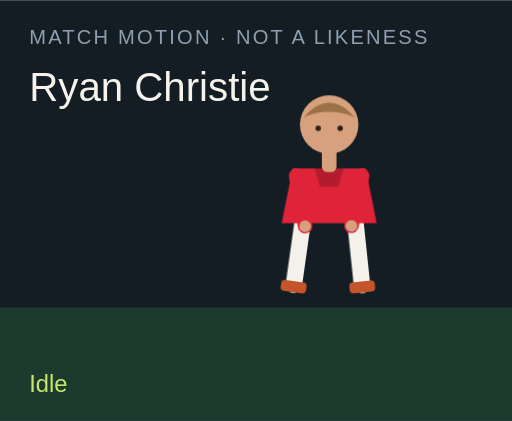
t = 0.00 s
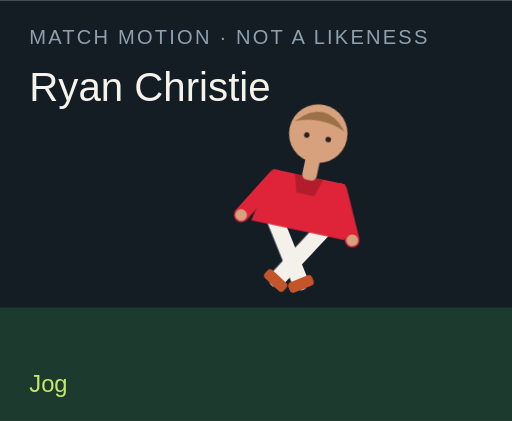
t = 1.50 s
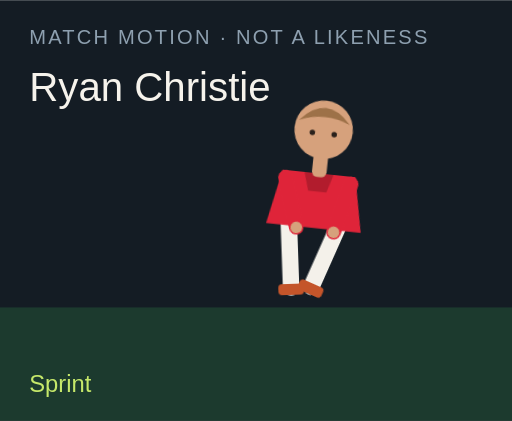
t = 3.00 s
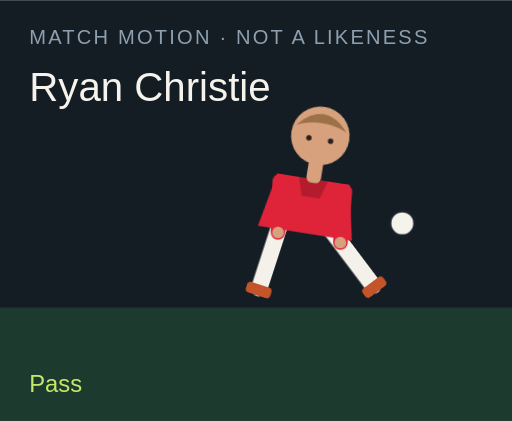
t = 4.50 s
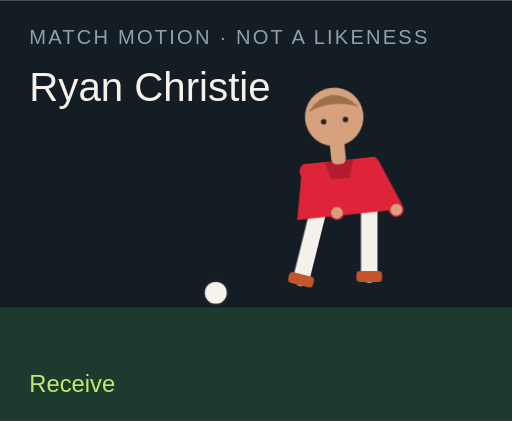
t = 6.00 s
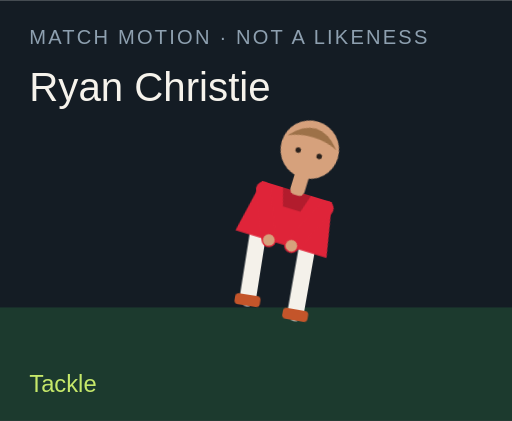
t = 7.50 s

The animated SVG that drew these frames (rendered in a browser with its animation timeline set to each time). Animation: 18 CSS @keyframes rules; one cycle of 9.00 s, repeats indefinitely.

<?xml version="1.0" encoding="UTF-8"?>
<svg xmlns="http://www.w3.org/2000/svg" viewBox="0 0 280 230" role="img">
  <style>@media (prefers-reduced-motion: reduce){animate,animateTransform{display:none}}</style>
  <rect width="280" height="230" fill="#141c24"/>
  <rect y="168" width="280" height="62" fill="#1c3a2e"/>
  <text x="16" y="24" fill="#8ea0b0" font-family="Arial,sans-serif" font-size="11" letter-spacing="1.2">MATCH MOTION · NOT A LIKENESS</text>
  <text x="16" y="55" fill="#f6f3ec" font-family="Impact,sans-serif" font-size="22">Ryan Christie</text>
  <circle r="7" fill="#f6f3ec" stroke="#172028" stroke-width="2" id="motion-6528" cx="150" cy="160" opacity="0">
    
    
    
  </circle>
  <g transform="translate(132 40)">
    <g id="motion-6550" transform="rotate(0 48 90)">
      
      <g id="motion-6552" transform="translate(0 0)">
        
        <g transform="translate(34 78)"><g id="motion-6554" transform="rotate(8)"><path d="M0 0 V38" stroke="#f4f1ea" stroke-width="9" stroke-linecap="round"/><rect x="-7" y="36" width="14" height="6" rx="2" fill="#c4552a"/></g></g>
        <g transform="translate(62 78)"><g id="motion-6556" transform="rotate(-6)"><path d="M0 0 V38" stroke="#f4f1ea" stroke-width="9" stroke-linecap="round"/><rect x="-7" y="36" width="14" height="6" rx="2" fill="#c4552a"/></g></g>
        <path d="M28 52 h40 l6 30 H22 Z" fill="#df2439"/>
        <path d="M40 52 h16 l-3 10 H43 Z" fill="#000" opacity=".2"/>
        <g transform="translate(30 56)"><g id="motion-6558" transform="rotate(-10)"><path d="M0 0 V28" stroke="#df2439" stroke-width="8" stroke-linecap="round"/><circle cx="0" cy="28" r="3.2" fill="#d6a17c"/></g></g>
        <g transform="translate(66 56)"><g id="motion-6560" transform="rotate(12)"><path d="M0 0 V28" stroke="#df2439" stroke-width="8" stroke-linecap="round"/><circle cx="0" cy="28" r="3.2" fill="#d6a17c"/></g></g>
        <rect x="44" y="40" width="8" height="14" rx="3" fill="#d6a17c"/>
        <circle cx="48" cy="28" r="16" fill="#d6a17c"/>
        <path d="M34 24 Q48 8 62 24 Q48 18 34 24" fill="#9d7148"/>
        <circle cx="42" cy="30" r="1.5" fill="#2a211c"/><circle cx="54" cy="30" r="1.5" fill="#2a211c"/>
      </g>
    </g>
  </g>
  <text x="16" y="214" fill="#c6e86a" font-family="Arial,sans-serif" font-size="13" opacity="1" id="motion-6532">Idle</text><text x="16" y="214" fill="#c6e86a" font-family="Arial,sans-serif" font-size="13" opacity="0" id="motion-6534">Jog</text><text x="16" y="214" fill="#c6e86a" font-family="Arial,sans-serif" font-size="13" opacity="0" id="motion-6536">Sprint</text><text x="16" y="214" fill="#c6e86a" font-family="Arial,sans-serif" font-size="13" opacity="0" id="motion-6538">Dribble</text><text x="16" y="214" fill="#c6e86a" font-family="Arial,sans-serif" font-size="13" opacity="0" id="motion-6540">Pass</text><text x="16" y="214" fill="#c6e86a" font-family="Arial,sans-serif" font-size="13" opacity="0" id="motion-6542">Shoot</text><text x="16" y="214" fill="#c6e86a" font-family="Arial,sans-serif" font-size="13" opacity="0" id="motion-6544">Receive</text><text x="16" y="214" fill="#c6e86a" font-family="Arial,sans-serif" font-size="13" opacity="0" id="motion-6546">Tackle</text><text x="16" y="214" fill="#c6e86a" font-family="Arial,sans-serif" font-size="13" opacity="0" id="motion-6548">Arms wide</text>
<style>@keyframes track-6529{0%{cx:150px}11.1%{cx:156px}22.2%{cx:164px}33.300000000000004%{cx:142px}44.4%{cx:190px}55.60000000000001%{cx:250px}66.7%{cx:118px}77.8%{cx:150px}88.9%{cx:150px}100%{cx:150px}}@keyframes track-6530{0%{cy:160px}11.1%{cy:158px}22.2%{cy:154px}33.300000000000004%{cy:156px}44.4%{cy:148px}55.60000000000001%{cy:96px}66.7%{cy:160px}77.8%{cy:160px}88.9%{cy:160px}100%{cy:160px}}@keyframes track-6531{0%{opacity:0}11.1%{opacity:0}22.2%{opacity:0}33.300000000000004%{opacity:1}44.4%{opacity:1}55.60000000000001%{opacity:1}66.7%{opacity:1}77.8%{opacity:0}88.9%{opacity:0}100%{opacity:0}}@keyframes track-6533{0%{opacity:1}11.1%{opacity:0}22.2%{opacity:0}33.300000000000004%{opacity:0}44.4%{opacity:0}55.60000000000001%{opacity:0}66.7%{opacity:0}77.8%{opacity:0}88.9%{opacity:0}100%{opacity:1}}@keyframes track-6535{0%{opacity:0}11.1%{opacity:1}22.2%{opacity:0}33.300000000000004%{opacity:0}44.4%{opacity:0}55.60000000000001%{opacity:0}66.7%{opacity:0}77.8%{opacity:0}88.9%{opacity:0}100%{opacity:0}}@keyframes track-6537{0%{opacity:0}11.1%{opacity:0}22.2%{opacity:1}33.300000000000004%{opacity:0}44.4%{opacity:0}55.60000000000001%{opacity:0}66.7%{opacity:0}77.8%{opacity:0}88.9%{opacity:0}100%{opacity:0}}@keyframes track-6539{0%{opacity:0}11.1%{opacity:0}22.2%{opacity:0}33.300000000000004%{opacity:1}44.4%{opacity:0}55.60000000000001%{opacity:0}66.7%{opacity:0}77.8%{opacity:0}88.9%{opacity:0}100%{opacity:0}}@keyframes track-6541{0%{opacity:0}11.1%{opacity:0}22.2%{opacity:0}33.300000000000004%{opacity:0}44.4%{opacity:1}55.60000000000001%{opacity:0}66.7%{opacity:0}77.8%{opacity:0}88.9%{opacity:0}100%{opacity:0}}@keyframes track-6543{0%{opacity:0}11.1%{opacity:0}22.2%{opacity:0}33.300000000000004%{opacity:0}44.4%{opacity:0}55.60000000000001%{opacity:1}66.7%{opacity:0}77.8%{opacity:0}88.9%{opacity:0}100%{opacity:0}}@keyframes track-6545{0%{opacity:0}11.1%{opacity:0}22.2%{opacity:0}33.300000000000004%{opacity:0}44.4%{opacity:0}55.60000000000001%{opacity:0}66.7%{opacity:1}77.8%{opacity:0}88.9%{opacity:0}100%{opacity:0}}@keyframes track-6547{0%{opacity:0}11.1%{opacity:0}22.2%{opacity:0}33.300000000000004%{opacity:0}44.4%{opacity:0}55.60000000000001%{opacity:0}66.7%{opacity:0}77.8%{opacity:1}88.9%{opacity:0}100%{opacity:0}}@keyframes track-6549{0%{opacity:0}11.1%{opacity:0}22.2%{opacity:0}33.300000000000004%{opacity:0}44.4%{opacity:0}55.60000000000001%{opacity:0}66.7%{opacity:0}77.8%{opacity:0}88.9%{opacity:1}100%{opacity:0}}@keyframes track-6551{0%{transform:rotate(0deg)}11.1%{transform:rotate(8deg)}22.2%{transform:rotate(16deg)}33.300000000000004%{transform:rotate(6deg)}44.4%{transform:rotate(4deg)}55.60000000000001%{transform:rotate(14deg)}66.7%{transform:rotate(-6deg)}77.8%{transform:rotate(34deg)}88.9%{transform:rotate(0deg)}100%{transform:rotate(0deg)}}@keyframes track-6553{0%{transform:translate(0px,0px)}11.1%{transform:translate(0px,-3px)}22.2%{transform:translate(0px,-6px)}33.300000000000004%{transform:translate(0px,-2px)}44.4%{transform:translate(0px,2px)}55.60000000000001%{transform:translate(0px,-4px)}66.7%{transform:translate(0px,1px)}77.8%{transform:translate(0px,10px)}88.9%{transform:translate(0px,-8px)}100%{transform:translate(0px,0px)}}@keyframes track-6555{0%{transform:rotate(8deg)}11.1%{transform:rotate(-26deg)}22.2%{transform:rotate(-42deg)}33.300000000000004%{transform:rotate(-8deg)}44.4%{transform:rotate(6deg)}55.60000000000001%{transform:rotate(12deg)}66.7%{transform:rotate(20deg)}77.8%{transform:rotate(-8deg)}88.9%{transform:rotate(-8deg)}100%{transform:rotate(8deg)}}@keyframes track-6557{0%{transform:rotate(-6deg)}11.1%{transform:rotate(24deg)}22.2%{transform:rotate(38deg)}33.300000000000004%{transform:rotate(18deg)}44.4%{transform:rotate(-38deg)}55.60000000000001%{transform:rotate(-54deg)}66.7%{transform:rotate(6deg)}77.8%{transform:rotate(-22deg)}88.9%{transform:rotate(8deg)}100%{transform:rotate(-6deg)}}@keyframes track-6559{0%{transform:rotate(-10deg)}11.1%{transform:rotate(24deg)}22.2%{transform:rotate(36deg)}33.300000000000004%{transform:rotate(-18deg)}44.4%{transform:rotate(10deg)}55.60000000000001%{transform:rotate(-24deg)}66.7%{transform:rotate(-30deg)}77.8%{transform:rotate(12deg)}88.9%{transform:rotate(-58deg)}100%{transform:rotate(-10deg)}}@keyframes track-6561{0%{transform:rotate(12deg)}11.1%{transform:rotate(-20deg)}22.2%{transform:rotate(-32deg)}33.300000000000004%{transform:rotate(14deg)}44.4%{transform:rotate(-26deg)}55.60000000000001%{transform:rotate(18deg)}66.7%{transform:rotate(-22deg)}77.8%{transform:rotate(-6deg)}88.9%{transform:rotate(58deg)}100%{transform:rotate(12deg)}}@media(prefers-reduced-motion:no-preference){#motion-6528{animation:track-6529 9s linear infinite both,track-6530 9s linear infinite both,track-6531 9s steps(1,end) infinite both}#motion-6532{animation:track-6533 9s steps(1,end) infinite both}#motion-6534{animation:track-6535 9s steps(1,end) infinite both}#motion-6536{animation:track-6537 9s steps(1,end) infinite both}#motion-6538{animation:track-6539 9s steps(1,end) infinite both}#motion-6540{animation:track-6541 9s steps(1,end) infinite both}#motion-6542{animation:track-6543 9s steps(1,end) infinite both}#motion-6544{animation:track-6545 9s steps(1,end) infinite both}#motion-6546{animation:track-6547 9s steps(1,end) infinite both}#motion-6548{animation:track-6549 9s steps(1,end) infinite both}#motion-6550{animation:track-6551 9s linear infinite both}#motion-6552{animation:track-6553 9s linear infinite both}#motion-6554{animation:track-6555 9s linear infinite both}#motion-6556{animation:track-6557 9s linear infinite both}#motion-6558{animation:track-6559 9s linear infinite both}#motion-6560{animation:track-6561 9s linear infinite both}}</style></svg>
